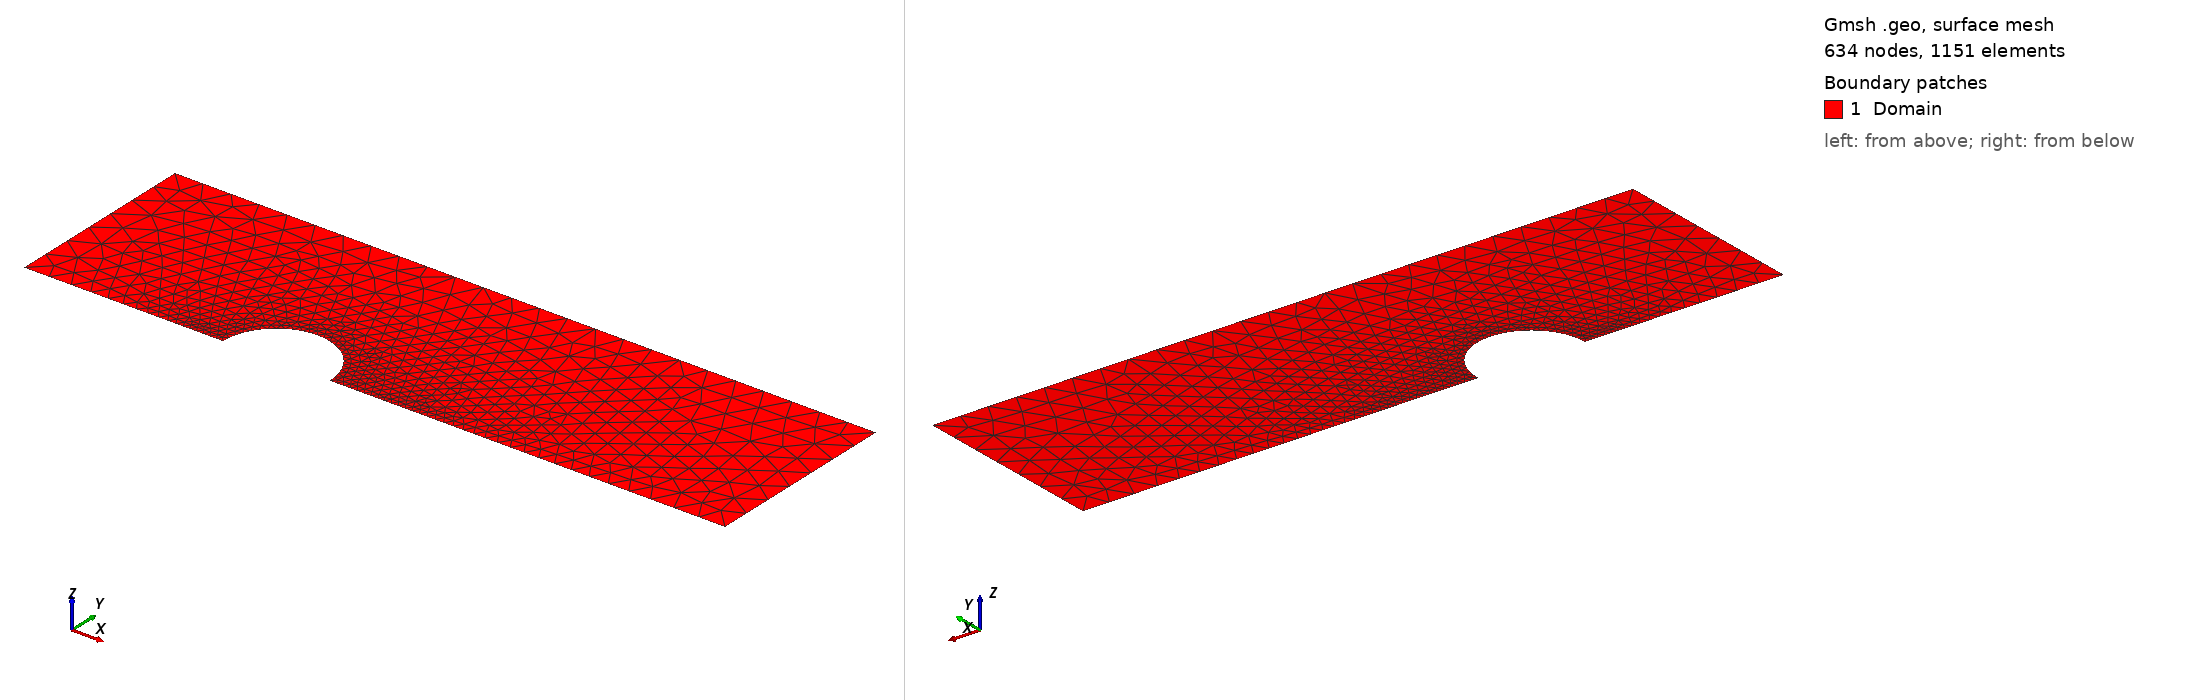

Gmsh geometry script, surface-meshed: 634 nodes, 1151 surface elements. Boundary patches (legend numbers): 1 Domain. Left view from above one corner, right view from below the opposite corner. Legend entries are the model's physical surfaces. The drawing asked Gmsh for element sizes between 1% and 20% of the model's largest extent; the script's own settings can give other sizes.

=== mesh.geo (drawn) ===
// INPUT FOR MESH.GEO FILE

// Domain parameters //
upstream_distance = -0.045;
downstream_distance = 0.08;
domain_width = 0.035;

sphere_radius = 0.0095;

cell_size_sphere = 0.0003; // Cell size on the sphere
cell_size_boundary = 0.005;  // Cell size extending to domain boundaries

// ----- MESH ----- //
Point(1) = {upstream_distance, 0., 0., cell_size_boundary};
Point(2) = {downstream_distance, 0., 0., cell_size_boundary};
Point(3) = {downstream_distance, domain_width, 0., cell_size_boundary};
Point(4) = {upstream_distance, domain_width, 0., cell_size_boundary};

Point(5) = {-sphere_radius, 0., 0., cell_size_sphere};
Point(6) = {0., sphere_radius, 0., cell_size_sphere};
Point(7) = {sphere_radius, 0., 0., cell_size_sphere};
Point(8) = {0., 0., 0., cell_size_sphere};

Line(1) = {1,5};
Circle(2) = {5, 8, 6};
Circle(3) = {6, 8, 7};
Line(4) = {7,2};
Line(5) = {2,3};
Line(6) = {3,4};
Line(7) = {4,1};

Curve Loop(8) = {1,2,3,4,5,6,7};
Plane Surface(9) = {8};

Physical Curve("Sphere", 14) = {2, 3};
Physical Curve("Inlet", 10) = {7};
Physical Curve("Outlet", 11) = {5};
Physical Curve("Top", 13) = {6};
Physical Curve("Symmetry", 15) = {1,4};
Physical Surface("Domain", 16) = {9};
